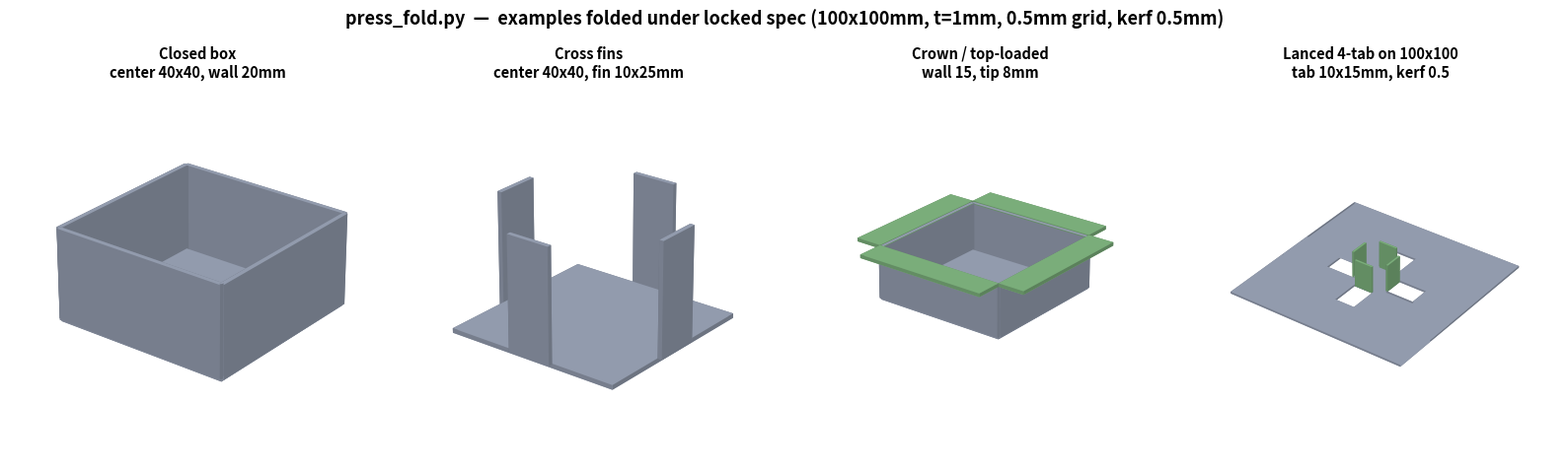

Generate this figure with matplotlib: (Note: this script raises an exception after producing the figure.)
#!/usr/bin/env python3
# -*- coding: utf-8 -*-
"""
press_fold.py
=============
Rigid-origami (press-type antenna) fold engine + DFM grid/kerf model.

Physical spec (locked):
  plate      100 x 100 mm
  thickness  1 mm
  grid       0.5 mm pitch  -> 200 x 200 cells
  min feature 0.5 mm  on BOTH polarities (metal >= 0.5  AND  gap >= 0.5)
  cut kerf   0.5 mm  (a cut removes a 0.5 mm-wide strip; a U-lance frees a tab
                      whose opening = tab footprint + kerf on the 3 cut sides)
  folds      90 deg only, on grid edges

A design is just (faces, folds):
  faces[i] = dict(rect=(x0,x1,y0,y1), holes=[...], col=rgb)
  folds    = [(parent, child, (Ax,Ay,Bx,By), theta_deg), ...]   line in FLAT coords
The engine folds the flat pattern by rotating each child face about its hinge.
"""
import numpy as np
from mpl_toolkits.mplot3d.art3d import Poly3DCollection

# ---- locked physical constants (mm) ----
PLATE = 100.0
GRID  = 0.5
THICK = 1.0
KERF  = 0.5

STEEL = np.array([0.66, 0.70, 0.78])
TABC  = np.array([0.55, 0.78, 0.55])
LIGHT = np.array([0.4, 0.5, 0.78]); LIGHT = LIGHT / np.linalg.norm(LIGHT)
AMB, DIF = 0.42, 0.58


def q(v):
    """snap a length to the 0.5 mm grid."""
    return round(v / GRID) * GRID


def rot_axis(d, deg):
    d = np.asarray(d, float); d = d / np.linalg.norm(d); x, y, z = d
    th = np.radians(deg); c, s = np.cos(th), np.sin(th); C = 1 - c
    return np.array([[c+x*x*C, x*y*C-z*s, x*z*C+y*s],
                     [y*x*C+z*s, c+y*y*C, y*z*C-x*s],
                     [z*x*C-y*s, z*y*C+x*s, c+z*z*C]])


def rect_minus(r, h):
    a0, a1, b0, b1 = r; c0, c1, d0, d1 = h
    ix0, ix1 = max(a0, c0), min(a1, c1); iy0, iy1 = max(b0, d0), min(b1, d1)
    if ix0 >= ix1 or iy0 >= iy1:
        return [r]
    out = []
    if b0 < iy0: out.append((a0, a1, b0, iy0))
    if iy1 < b1: out.append((a0, a1, iy1, b1))
    if a0 < ix0: out.append((a0, ix0, iy0, iy1))
    if ix1 < a1: out.append((ix1, a1, iy0, iy1))
    return out


class Design:
    def __init__(self, faces, folds, root=0):
        self.faces = faces; self.folds = folds; self.root = root
        self.kids = {}
        for p, c, line, th in folds:
            self.kids.setdefault(p, []).append((c, line, th))
        self.tf = [None] * len(faces)
        self._assign(root, np.eye(3), np.zeros(3))

    def _assign(self, i, M, t):
        self.tf[i] = (M, t)
        for c, (Ax, Ay, Bx, By), th in self.kids.get(i, []):
            A = M @ np.array([Ax, Ay, 0.0]) + t
            B = M @ np.array([Bx, By, 0.0]) + t
            R = rot_axis(B - A, th)
            self._assign(c, R @ M, R @ (t - A) + A)

    def _map(self, i, u, v):
        M, t = self.tf[i]; return M @ np.array([u, v, 0.0]) + t

    def _normal(self, i):
        M, _ = self.tf[i]; n = M @ np.array([0, 0, 1.0]); return n / np.linalg.norm(n)

    def quads(self, thick=THICK):
        out = []
        for i, f in enumerate(self.faces):
            rect = f['rect']; holes = f.get('holes', []); rgb = f.get('col', STEEL)
            n = self._normal(i); off = 0.5 * thick * n
            top = lambda u, v: self._map(i, u, v) + off
            bot = lambda u, v: self._map(i, u, v) - off
            tiles = [rect]
            for h in holes:
                nt = []
                for r in tiles: nt += rect_minus(r, h)
                tiles = nt
            for (x0, x1, y0, y1) in tiles:
                if x1-x0 <= 1e-9 or y1-y0 <= 1e-9: continue
                out.append(([top(x0,y0), top(x1,y0), top(x1,y1), top(x0,y1)], rgb))
                out.append(([bot(x0,y0), bot(x1,y0), bot(x1,y1), bot(x0,y1)], rgb))
            def walls(x0, x1, y0, y1):
                for (p, qq) in [((x0,y0),(x1,y0)), ((x1,y0),(x1,y1)),
                                ((x1,y1),(x0,y1)), ((x0,y1),(x0,y0))]:
                    out.append(([top(*p), top(*qq), bot(*qq), bot(*p)], rgb))
            walls(*rect)
            for h in holes: walls(*h)
        return out

    def bbox_xy(self):
        """flat-pattern bounding box (for fit checking)."""
        xs, ys = [], []
        for f in self.faces:
            x0, x1, y0, y1 = f['rect']; xs += [x0, x1]; ys += [y0, y1]
        return min(xs), max(xs), min(ys), max(ys)


def _newell(v):
    n = np.zeros(3); m = len(v)
    for i in range(m):
        a = v[i]; b = v[(i+1) % m]
        n[0] += (a[1]-b[1])*(a[2]+b[2]); n[1] += (a[2]-b[2])*(a[0]+b[0]); n[2] += (a[0]-b[0])*(a[1]+b[1])
    nn = np.linalg.norm(n); return n/nn if nn > 1e-12 else n


def render(ax, design, view=(26, -52), thick=THICK):
    quads = design.quads(thick); polys, cols, pts = [], [], []
    for verts, rgb in quads:
        f = AMB + DIF * abs(float(np.dot(_newell(verts), LIGHT)))
        polys.append(verts); cols.append(tuple(np.clip(rgb*f, 0, 1))); pts += verts
    pc = Poly3DCollection(polys, facecolors=cols, edgecolor='none'); pc.set_zsort('average')
    ax.add_collection3d(pc)
    P = np.array(pts); lo = P.min(0); hi = P.max(0); c = (lo+hi)/2; r = (hi-lo).max()/2*1.08
    ax.set_xlim(c[0]-r, c[0]+r); ax.set_ylim(c[1]-r, c[1]+r); ax.set_zlim(c[2]-r, c[2]+r)
    ax.set_box_aspect((1, 1, 1)); ax.view_init(elev=view[0], azim=view[1]); ax.set_axis_off()


# =====================================================================
#  Kerf-aware U-lance:  free a tab; the plate opening = tab + kerf (3 sides)
# =====================================================================
def lance(direction, inner, length, width, kerf=KERF):
    """Return (tab_rect, plate_hole_rect, fold_line, theta) for a tab folded up.
    direction in {'+x','-x','+y','-y'}; inner = fold distance from centre."""
    hw = width / 2.0
    if direction == '+x':
        tab = (inner, inner+length, -hw, hw)
        hole = (inner, inner+length+kerf, -hw-kerf, hw+kerf)
        return tab, hole, (inner, -hw, inner, hw), -90
    if direction == '-x':
        tab = (-inner-length, -inner, -hw, hw)
        hole = (-inner-length-kerf, -inner, -hw-kerf, hw+kerf)
        return tab, hole, (-inner, -hw, -inner, hw), +90
    if direction == '+y':
        tab = (-hw, hw, inner, inner+length)
        hole = (-hw-kerf, hw+kerf, inner, inner+length+kerf)
        return tab, hole, (-hw, inner, hw, inner), +90
    if direction == '-y':
        tab = (-hw, hw, -inner-length, -inner)
        hole = (-hw-kerf, hw+kerf, -inner-length-kerf, -inner)
        return tab, hole, (-hw, -inner, hw, -inner), -90
    raise ValueError(direction)


# =====================================================================
#  Example designs (real mm, grid-quantised, fit in 100 x 100)
# =====================================================================
def closed_box(a=20.0, h=20.0):
    F = [dict(rect=(-a,a,-a,a)), dict(rect=(a,a+h,-a,a)), dict(rect=(-a-h,-a,-a,a)),
         dict(rect=(-a,a,a,a+h)), dict(rect=(-a,a,-a-h,-a))]
    fo = [(0,1,(a,-a,a,a),-90), (0,2,(-a,-a,-a,a),+90),
          (0,3,(-a,a,a,a),+90), (0,4,(-a,-a,a,-a),-90)]
    return Design(F, fo)

def cross_fins(a=20.0, hw=5.0, h=25.0):
    F = [dict(rect=(-a,a,-a,a)), dict(rect=(a,a+h,-hw,hw)), dict(rect=(-a-h,-a,-hw,hw)),
         dict(rect=(-hw,hw,a,a+h)), dict(rect=(-hw,hw,-a-h,-a))]
    fo = [(0,1,(a,-hw,a,hw),-90), (0,2,(-a,-hw,-a,hw),+90),
          (0,3,(-hw,a,hw,a),+90), (0,4,(-hw,-a,hw,-a),-90)]
    return Design(F, fo)

def crown(a=20.0, wall=15.0, tip=8.0):
    L = wall + tip
    F = [dict(rect=(-a,a,-a,a)),
         dict(rect=(a,a+wall,-a,a)), dict(rect=(-a-wall,-a,-a,a)),
         dict(rect=(-a,a,a,a+wall)), dict(rect=(-a,a,-a-wall,-a)),
         dict(rect=(a+wall,a+L,-a,a),col=TABC), dict(rect=(-a-L,-a-wall,-a,a),col=TABC),
         dict(rect=(-a,a,a+wall,a+L),col=TABC), dict(rect=(-a,a,-a-L,-a-wall),col=TABC)]
    fo = [(0,1,(a,-a,a,a),-90), (0,2,(-a,-a,-a,a),+90), (0,3,(-a,a,a,a),+90), (0,4,(-a,-a,a,-a),-90),
          (1,5,(a+wall,-a,a+wall,a),+90), (2,6,(-a-wall,-a,-a-wall,a),-90),
          (3,7,(-a,a+wall,a,a+wall),-90), (4,8,(-a,-a-wall,a,-a-wall),+90)]
    return Design(F, fo)

def lanced_tabs(plate=PLATE, inner=10.0, length=15.0, width=10.0):
    P = plate / 2.0
    holes, tabfaces, folds = [], [], []
    for k, d in enumerate(['+x','-x','+y','-y']):
        tab, hole, line, th = lance(d, inner, length, width)
        holes.append(hole)
        tabfaces.append(dict(rect=tab, col=TABC))
        folds.append((0, 1+k, line, th))
    faces = [dict(rect=(-P,P,-P,P), holes=holes)] + tabfaces
    return Design(faces, folds)


if __name__ == "__main__":
    import matplotlib; matplotlib.use("Agg")
    import matplotlib.pyplot as plt

    cases = [
        ("Closed box\ncenter 40x40, wall 20mm", closed_box(), (26,-52)),
        ("Cross fins\ncenter 40x40, fin 10x25mm", cross_fins(), (24,-52)),
        ("Crown / top-loaded\nwall 15, tip 8mm", crown(), (24,-52)),
        ("Lanced 4-tab on 100x100\ntab 10x15mm, kerf 0.5", lanced_tabs(), (34,-54)),
    ]
    fig = plt.figure(figsize=(16, 4.8))
    for j, (name, d, vw) in enumerate(cases):
        ax = fig.add_subplot(1, 4, j+1, projection="3d")
        render(ax, d, view=vw)
        ax.set_title(name, fontsize=10.5, fontweight="bold")
        x0,x1,y0,y1 = d.bbox_xy()
        fits = "fits" if (x1-x0<=PLATE and y1-y0<=PLATE) else "TOO BIG"
        print(f"{name.splitlines()[0]:18s} flat bbox = {x1-x0:.1f} x {y1-y0:.1f} mm  [{fits}]")
    fig.suptitle("press_fold.py  —  examples folded under locked spec "
                 "(100x100mm, t=1mm, 0.5mm grid, kerf 0.5mm)",
                 fontsize=13, fontweight="bold", y=1.02)
    fig.tight_layout()
    fig.savefig("/tmp/press_fold_demo.png", dpi=130, bbox_inches="tight")
    print("saved /tmp/press_fold_demo.png")
